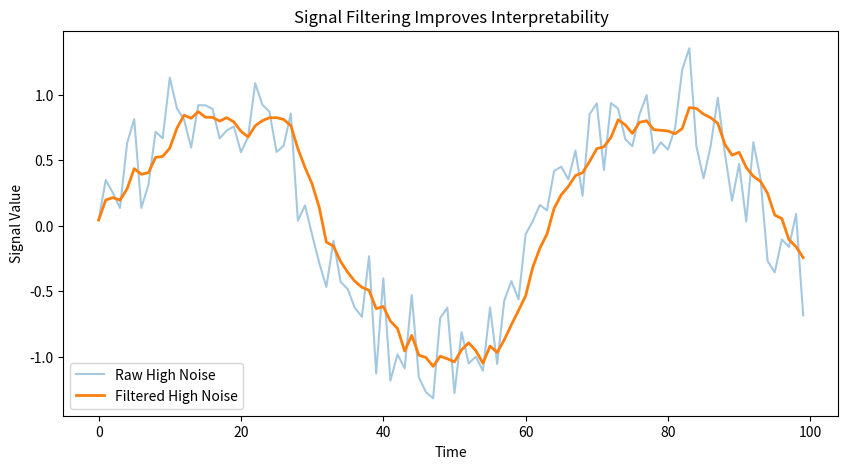

This chart was generated by the following Python code:
import math
import random
import matplotlib.pyplot as plt


def generate_signal(noise_level, num_points=100):
    time = list(range(num_points))
    signal = []

    for t in time:
        value = math.sin(t * 0.1) + random.uniform(-noise_level, noise_level)
        signal.append(value)

    return time, signal

def moving_average(signal, window_size=10):
    filtered = []
    for i in range(len(signal)):
        start = max(0, i - window_size + 1)
        window = signal[start:i + 1]
        filtered.append(sum(window) / len(window))
    return filtered

def mean_absolute_difference(signal_a, signal_b):
    diffs = []
    for a, b in zip(signal_a, signal_b):
        diffs.append(abs(a-b))
    return sum(diffs) / len(diffs)
if __name__ == "__main__":
    # Generate two signals
    time, signal_low_noise = generate_signal(noise_level=0.1)
    _, signal_high_noise = generate_signal(noise_level=0.5)

    # Print statistics
    print("Low noise average:", sum(signal_low_noise) / len(signal_low_noise))
    print("High noise average:", sum(signal_high_noise) / len(signal_high_noise))

    filtered_low = moving_average(signal_low_noise, window_size=5)
    filtered_high = moving_average(signal_high_noise, window_size=5)

    distortion = mean_absolute_difference(signal_high_noise, filtered_high)
    print(f"Filtering distortion: {distortion}")
    # Plot signals
    plt.figure(figsize=(10,5))

    plt.plot(time, signal_high_noise, label="Raw High Noise", alpha=0.4)
    plt.plot(time, filtered_high, label="Filtered High Noise", linewidth=2)

    plt.title("Signal Filtering Improves Interpretability")
    plt.xlabel("Time")
    plt.ylabel("Signal Value")
    plt.legend()
    plt.show()
